Run: headless pygame with SDL's dummy video driver; simulated clock (each Clock.tick advances the game by its frame time, no real sleeping); random seed 0; keys injected as events and as key.get_pressed() state; no mouse input.
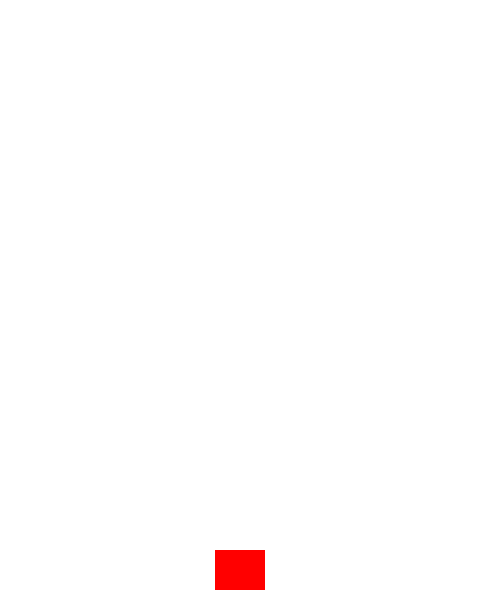
Frame 1 of 4 · flips 1–60 · no input
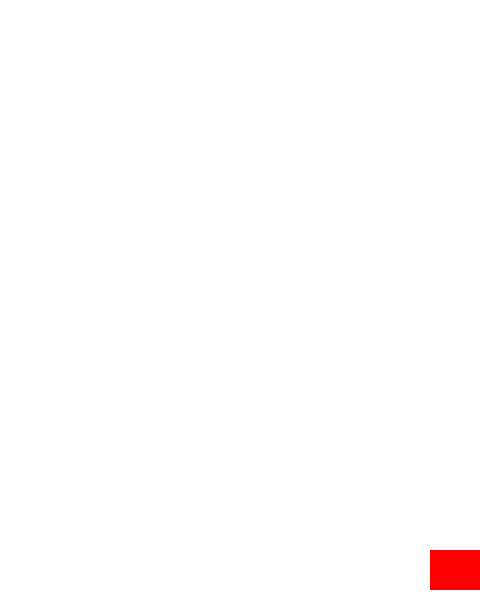
Frame 2 of 4 · flips 61–180 · tapped SPACE, RETURN · held RIGHT (→), D
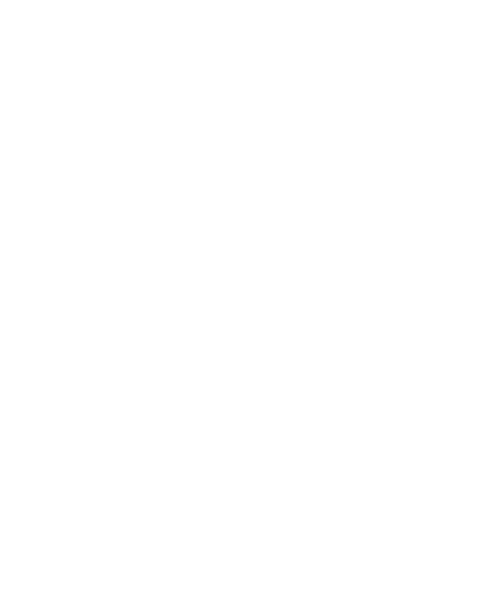
Frame 3 of 4 · flips 181–300 · held DOWN (↓), S
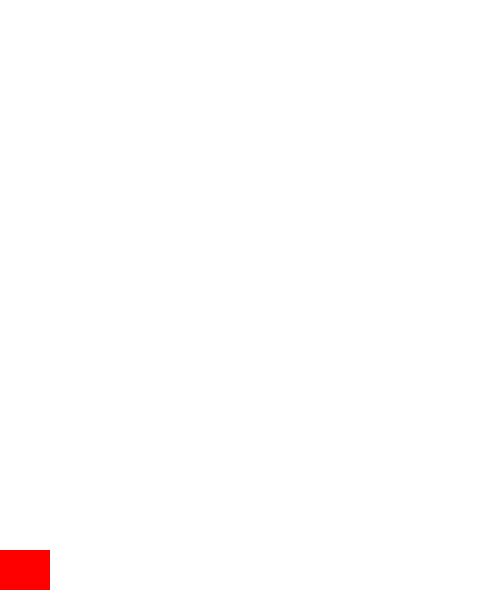
Frame 4 of 4 · flips 301–420 · held LEFT (←), A, UP (↑), W

The pygame program that drew these frames:

import pygame

WIDTH = 480
HEIGHT = 600
FPS = 120

WHITE = (255, 255, 255)
BLACK = (0, 0, 0)
RED = (255, 0, 0)
GREEN = (0, 255, 0)
BLUE = (0, 0, 255)
YELLOW = (255, 255, 0)
PURPLE = (188, 25, 255)

pygame.init()
pygame.mixer.init()
screen = pygame.display.set_mode((WIDTH, HEIGHT))
pygame.display.set_caption("Игра")
clock = pygame.time.Clock()


class Player(pygame.sprite.Sprite):
    def __init__(self):
        pygame.sprite.Sprite.__init__(self)
        self.image = pygame.Surface((50, 40))
        self.image.fill(RED)
        self.rect = self.image.get_rect()
        self.rect.centerx = WIDTH / 2
        self.rect.bottom = HEIGHT - 10
        self.speedx = 0
        self.speedy = 0

    def update(self):
        self.speedx = 0
        self.speedy = 0
        keystate = pygame.key.get_pressed()
        if keystate[pygame.K_LEFT]:
            self.speedx = -8
        if keystate[pygame.K_RIGHT]:
            self.speedx = 8
        if keystate[pygame.K_UP]:
            self.speedy = -8
        if keystate[pygame.K_DOWN]:
            self.speedy = 8
        self.rect.x += self.speedx
        self.rect.y += self.speedy
        if self.rect.right > WIDTH:
            self.rect.right = WIDTH
        if self.rect.left < 0:
            self.rect.left = 0
        if self.rect.right > HEIGHT:
            self.rect.right = HEIGHT
        if self.rect.left < 0:
            self.rect.left = 0


all_sprites = pygame.sprite.Group()
player = Player()
all_sprites.add(player)

running = True
while running:
    clock.tick(FPS)
    for event in pygame.event.get():
        if event.type == pygame.QUIT:
            running = False

    all_sprites.update()

    screen.fill(WHITE)
    all_sprites.draw(screen)
    pygame.display.flip()

pygame.quit()
